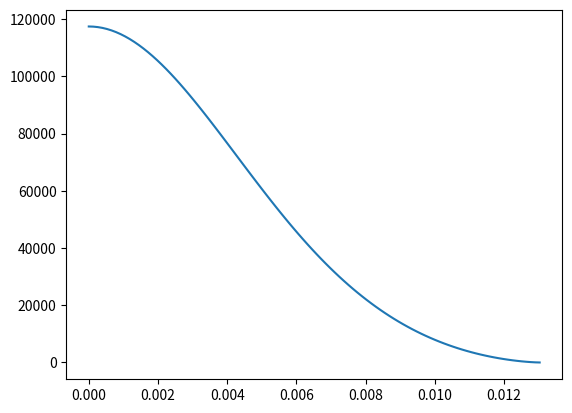

Source code (Python):
import numpy as np


def integrate_profile(rhoprofile, rmin, r, dim=1, ngrid=8192):
    dr = (r - rmin) / ngrid
    mass = 0.0
    r_prev = rmin
    f_prev = rhoprofile(r_prev) * dS(r_prev, dim)
    for i in range(1, ngrid):
        r_curr = rmin + i * dr
        f_curr = rhoprofile(r_curr) * dS(r_curr, dim)
        mass += 0.5 * (f_prev + f_curr) * dr
        f_prev = f_curr
    return mass


def dS(r, dim=1):
    match dim:
        case 1:
            return 1
        case 2:
            return 2 * np.pi * r
        case 3:
            return 4 * np.pi * r**2


def integrate_target(target, dim=3):
    dr = np.diff(target[0])
    return np.sum(target[1, :-1] * dr * dS(target[0, :-1], dim))


# Constantes fondamentales
h = 6.62607015e-34  # Constante de Planck (J s)
c = 2.99792458e8  # Vitesse de la lumière (m/s)
m_e = 9.1093837015e-31  # Masse de l'électron (kg)
m_p = 1.67262192369e-27  # Masse du proton (kg)
# Poids moléculaire moyen par électron (μ=2.0 pour les naines blanches typiques composées de C/O)
mu = 2.0
G = 6.67e-11

Msol = 1.989e30
Rsol = 6.957e8
rhoadim = Msol / (Rsol**3)


def get_rho(phi, y0, rho0):
    return (
        rho0
        * np.pow(y0, 3)
        / np.pow(y0**2 - 1, 3.0 / 2.0)
        * np.pow(phi**2 - 1 / y0**2, 3.0 / 2.0)
    )


def chandrasekhar_ode(eta, y, y0):
    """
    y = [u, v] = [Phi, Phi']
    y0 est le paramètre du modèle
    """
    u, v = y

    # 1. Calcul du terme RHS (partie non singulière)
    arg = u**2 - (1 / y0) ** 2

    # Si arg < 0, la densité/pression est nulle, donc l'évolution s'arrête
    if arg < 0:
        rhs_v = 0.0
    else:
        rhs_v = -((arg) ** (3 / 2))

    # 2. Gestion du terme singulier (2/eta * v)
    eta_min_threshold = 1e-6

    if eta < eta_min_threshold:
        # Près du centre, le terme singulier (2/eta * v) tend vers 0
        # car v=Phi' tend vers 0 plus rapidement que 2/eta ne diverge.
        # On utilise l'approximation de Taylor (Phi'(eta) ~ -A*eta/3),
        # ce qui annule le terme: (2/eta) * (-A*eta/3) = -2A/3 (constante)
        # Mais puisqu'on démarre l'IVP à eta_min, on peut le poser à 0
        # car le développement en série est déjà utilisé pour y_initial.
        term_singulier = 0.0
    else:
        # Loin du centre, on utilise la formule standard
        term_singulier = (2 / eta) * v

    # 3. Retourner le système (u' = v, v' = RHS - terme_singulier)
    return [v, rhs_v - term_singulier]


# --- 2. Définir l'événement d'arrêt (la surface)
def surface_event(eta, y, y0):
    """Arrête l'intégration lorsque Phi = 1/y0 (la densité s'annule)"""
    u, v = y
    return u - (1 / y0)


def solve_Chandrasekhar(y_0):
    from scipy.integrate import solve_ivp

    # L'événement doit s'arrêter lorsque le signe change (is_terminal=True)
    surface_event.terminal = True
    surface_event.direction = -1  # On s'attend à ce que Phi diminue

    eta_min = 1e-6
    # Approximation de Taylor (Phi(eta) ~ 1 - A*eta^2/6, Phi'(eta) ~ -A*eta/3)
    A = (1 - (1 / y_0) ** 2) ** (3 / 2)
    u_initial = 1.0 - (A / 6) * eta_min**2
    v_initial = -(A / 3) * eta_min

    y_initial = [u_initial, v_initial]

    # --- 4. Résoudre l'IVP
    eta_span = [eta_min, 10.0]  # Intégrer jusqu'à un rayon max suffisant
    sol = solve_ivp(
        chandrasekhar_ode,
        eta_span,
        y_initial,
        args=(y_0,),
        events=surface_event,
        dense_output=True,
        method="RK45",
    )

    eta_s = sol.t_events[0][0]
    num_points = 100
    eta_discret = np.linspace(sol.t[0], eta_s, num_points)
    solution_discrète = sol.sol(eta_discret)[0, :]

    C1 = (8 * np.pi * m_e**3 * c**3 * m_p * mu) / (3 * h**3)

    C2 = (np.pi * m_e**4 * c**5) / (3 * h**3)
    alpha = np.sqrt(2 * C2 / (np.pi * G)) / (C1 * y_0)
    rho_0 = C1 * np.pow(y_0 - 1, 1.5)

    R = alpha * eta_discret / Rsol
    RHO = get_rho(solution_discrète, y_0, rho_0) / rhoadim

    print(R.shape, RHO.shape)

    return R, RHO


if __name__ == "__main__":
    import matplotlib.pyplot as plt

    ###########################################
    y0_value = 1.5  # Exemple : paramètre de relativité
    ###########################################

    R, RHO = solve_Chandrasekhar(y0_value)

    fig, ax = plt.subplots()
    ax.plot(R, RHO)

    plt.show()

# sol.t_events[0] donne l'emplacement du rayon de surface eta_s
# sol.y[0] est la solution pour Phi, sol.y[1] est la solution pour Phi'
